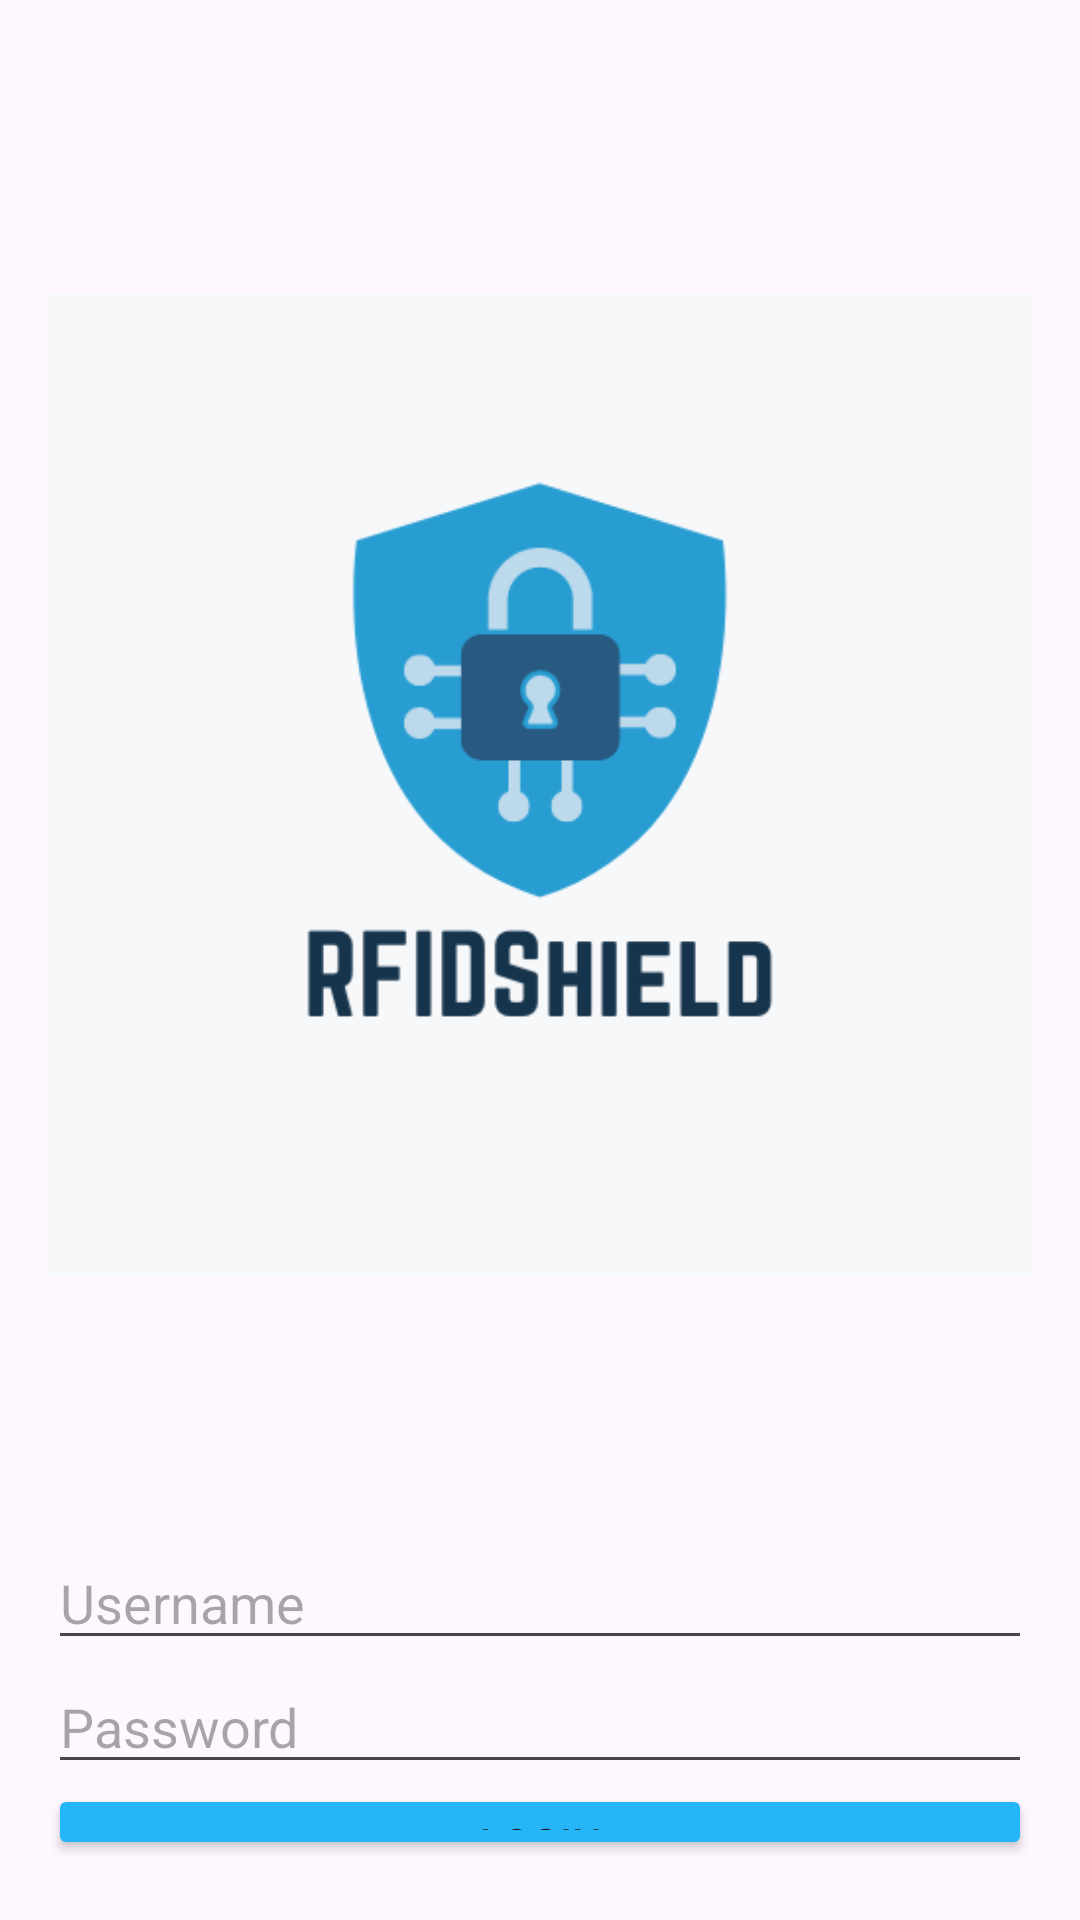

Layout XML and referenced resources for this Android screen:
<!-- AndroidManifest.xml: application theme Theme.Assignment1GR20 -->
<!-- res/layout/activity_login.xml -->
<LinearLayout xmlns:android="http://schemas.android.com/apk/res/android"
    xmlns:app="http://schemas.android.com/apk/res-auto"
    xmlns:tools="http://schemas.android.com/tools"
    android:layout_width="match_parent"
    android:layout_height="match_parent"
    android:gravity="center_vertical"
    android:orientation="vertical"
    android:padding="16dp">
    
    
    <ImageView
        android:id="@+id/myImageView"
        android:layout_width="match_parent"
        android:layout_height="wrap_content"
        android:layout_gravity="start|center_vertical"
        android:src="@drawable/rfidshield" />

    <EditText
        android:id="@+id/editTextUsername"
        android:layout_width="match_parent"
        android:layout_height="wrap_content"
        android:hint="Username"
        android:inputType="text" />

    
    <EditText
        android:id="@+id/editTextPassword"
        android:layout_width="match_parent"
        android:layout_height="wrap_content"
        android:hint="Password"
        android:inputType="textPassword" />

    
    <Button
        android:id="@+id/buttonLogin"
        android:layout_width="match_parent"
        android:layout_height="wrap_content"
        android:text="Login"
        android:backgroundTint="@color/button_color"/>

    
    <TextView
        android:id="@+id/textViewError"
        android:layout_width="wrap_content"
        android:layout_height="wrap_content"
        android:layout_marginTop="8dp"
        android:textColor="@color/error_color"
        android:textSize="14sp"
        android:visibility="visible" />



</LinearLayout>
<!-- resources referenced by this layout -->
<resources>
  <color name="button_color">#24b6f6</color>
  <color name="error_color">#FF0000</color>
  <!-- drawable rfidshield: png bitmap (drawable, 14088 bytes) -->
  <style name="Theme.Assignment1GR20" parent="Base.Theme.Assignment1GR20" />
  <style name="Base.Theme.Assignment1GR20" parent="Theme.Material3.DayNight.NoActionBar">
          
          
      </style>
</resources>
